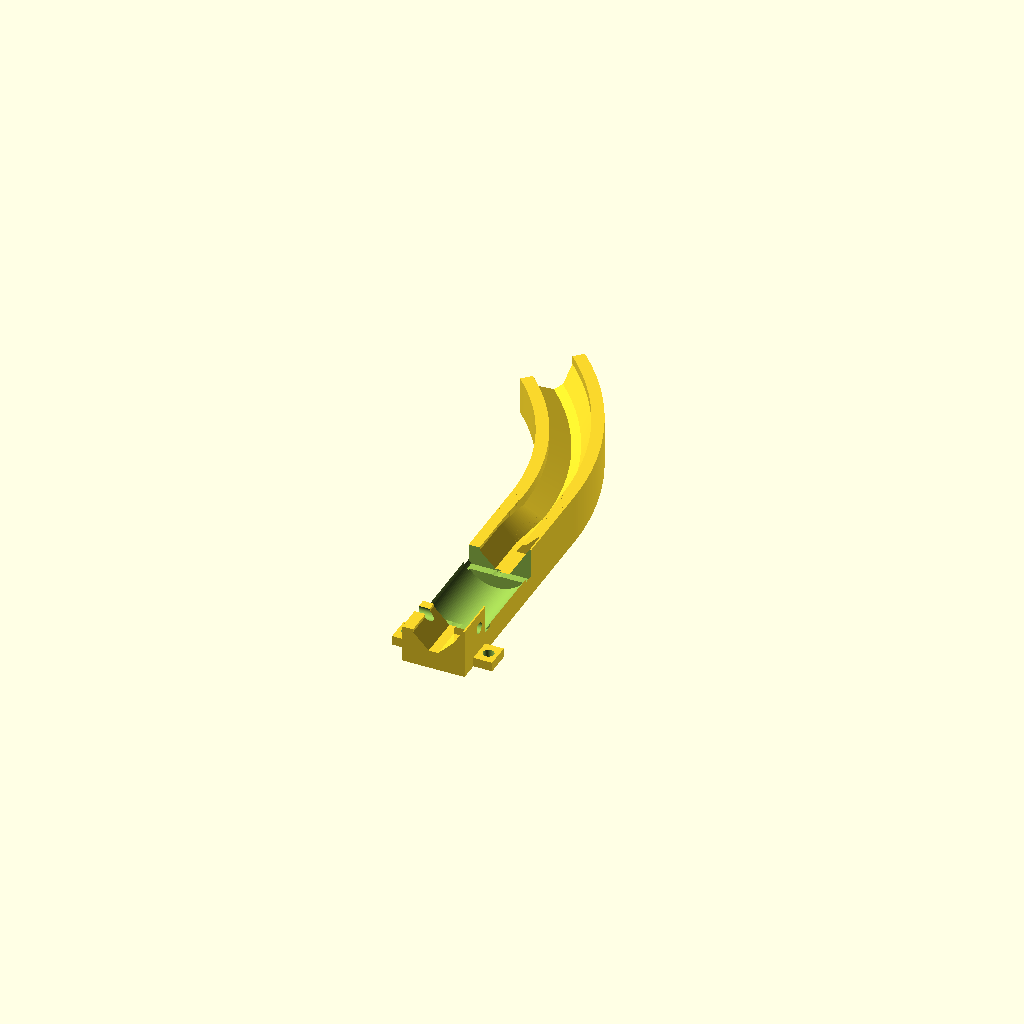
Cell 1 — every parameter at its default value.
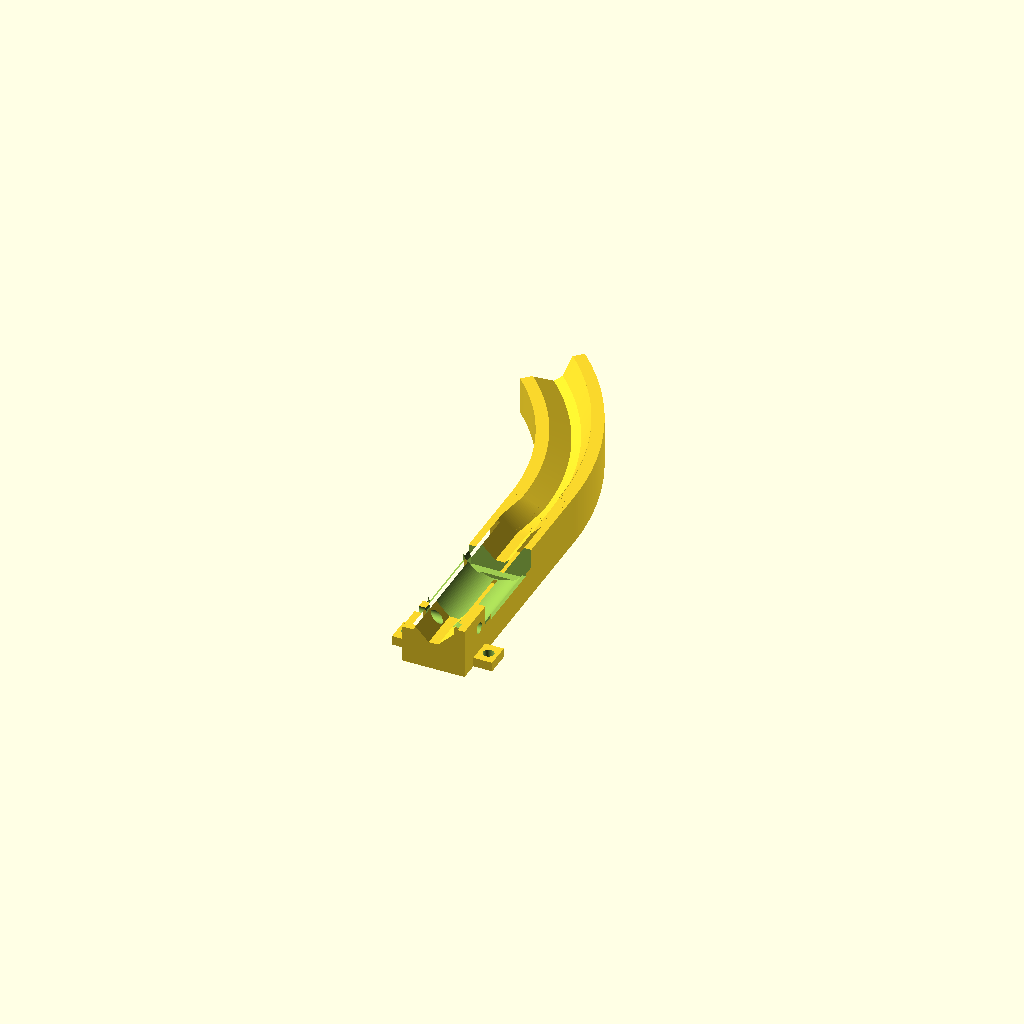
Cell 2: the same model with BASE_Z = 6.
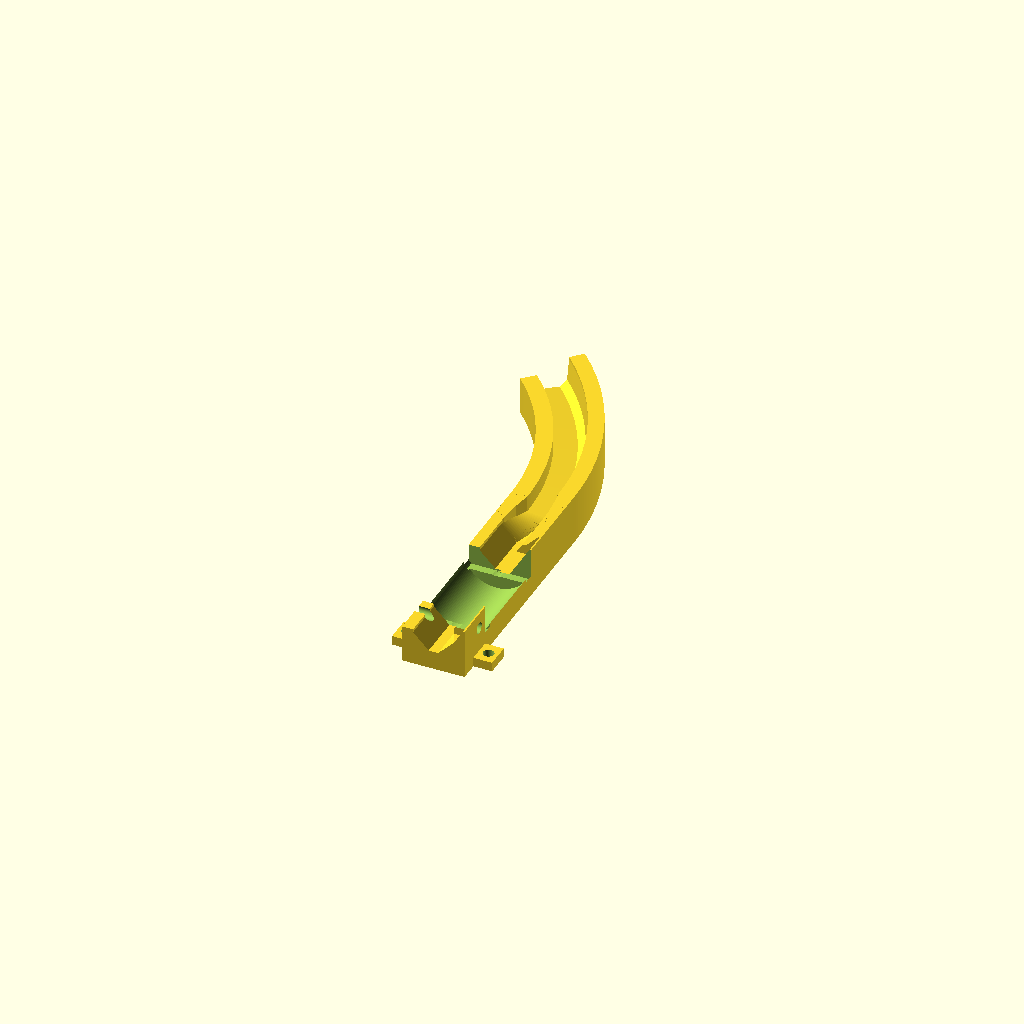
Cell 3: BANK = 40 (everything else at default).
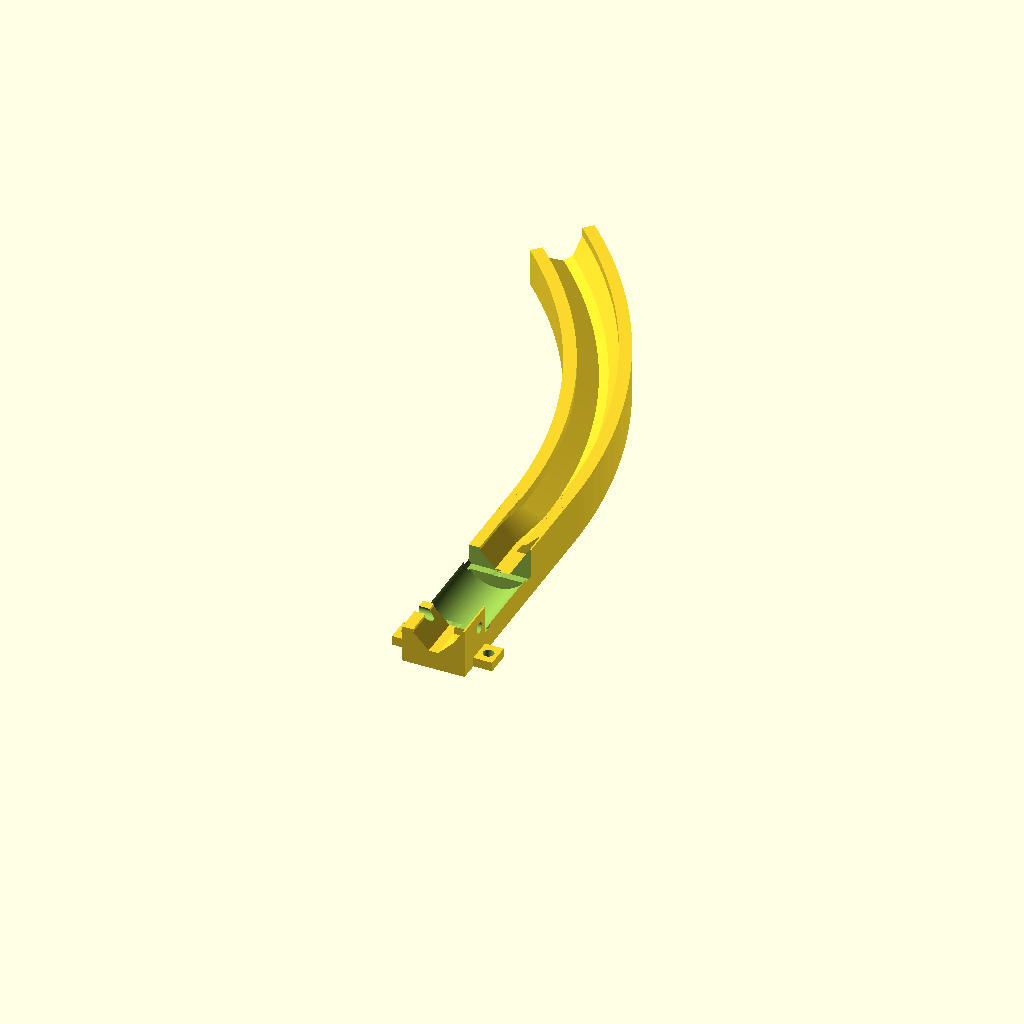
Cell 4: the same model with R_C = 170.
One fixed orthographic camera (rotation 55°, 0°, 25°; colour scheme Cornfield) for every cell.
OpenSCAD source file hardware/test-fit-v2/test_fit_v2.scad:
// ============================================================
// ERA v2 試配塊（Banked-Square 4 方案；派工 2026-07-28）
// 剖面函式移植自 era_concept_v2.scad（profile/rt 原式）
//
// 重要修正（回報 ERA 核定）：隧道孔心高不能等於球心 8.218——
//   球在 Ø11.2 孔內躺孔底滾，孔心 8.218 → 球心跌 0.85。
//   本檔採 BORE_Z = BALL_Z + (孔徑-球徑)/2 = 9.068，
//   孔底 3.468 = V 槽滾動面 → 全程球心 8.218 恆定（真零落差）。
// 另：法蘭 Ø22 低於軌道底板基準 1.93mm → 試配塊底板局部加厚 3
//   （正式件需同樣處理：局部加厚或開法蘭沉槽）
// ============================================================
part = "combo"; // combo | bobbin | joint_a | joint_b | ir

$fn = 128;

BALL_D  = 9.5;
BASE_Z  = 3;
BALL_Z  = BASE_Z + 5.218;      // 8.218
BANK    = 20;
R_C     = 85;
BOB_ID  = 11.2; BOB_WALL = 0.8; BOB_OD = BOB_ID+2*BOB_WALL;  // 12.8
BOB_LEN = 30; FLANGE_D = 22; FLANGE_T = 2;
BORE_Z  = BALL_Z + (BOB_ID-BALL_D)/2;   // 9.068（見上）
IR_D    = 3.5; IR_Z = 8;
Z_CUT   = 2.5;   // D形法蘭截平面的絕對高（基準3-0.5）。繞線鬆脫備案：改1.5
                 // （無擋線角 94.2°→80.8°、隧道底膜 5.2→4.2；下限≈0.12）
FL_FLAT = BORE_Z - Z_CUT;   // 截平距 bobbin 軸心 6.568

NSEG = 30;   // 漸變段 15mm 分 30 片（0.5mm/片，比概念圖細一倍）

// ---- 原式移植 ----
function rt(p, phi) = [ p[0]*cos(phi) - (p[1]-BALL_Z)*sin(phi),
                        BALL_Z + p[0]*sin(phi) + (p[1]-BALL_Z)*cos(phi) ];
module profile(t) {
  phi = BANK * t;
  a = rt([ 6.5, BASE_Z+5], phi);
  b = rt([ 1.5, BASE_Z  ], phi);
  c = rt([-1.5, BASE_Z  ], phi);
  d = rt([-6.5, BASE_Z+5], phi);
  polygon([[-10,0], [10,0], [10,13], [a[0],13], a, b, c, d, [d[0],9], [-10,9]]);
}

// ============================================================
// (1) 彎道試配：直線 40（含漸變 15）＋ R85 弧 45°
//     直線沿 +y；y25..40 漸變 t 0→1；彎道左轉（中心 (-85,40)）
// ============================================================
module curve_test() {
    // 直線段 t=0（y 0..25）
    rotate([90,0,0]) translate([0,0,-25]) linear_extrude(25.01) profile(0);
    // 漸變段（y 25..40）
    for (i=[0:NSEG-1]) {
        t = i/(NSEG-1);
        rotate([90,0,0]) translate([0,0,-(25+(i+1)*15/NSEG)])
            linear_extrude(15/NSEG+0.02) profile(t);
    }
    // 彎道 45° t=1
    translate([-R_C, 40, 0]) rotate_extrude(angle=45, $fn=400)
        translate([R_C, 0]) profile(1);
}

// ============================================================
// (2) bobbin 薄壁樣（立印）
// ============================================================
module bobbin() {
    difference() {
        union() {
            cylinder(d=BOB_OD, h=BOB_LEN);
            for (z=[0, BOB_LEN-FLANGE_T]) translate([0,0,z]) cylinder(d=FLANGE_D, h=FLANGE_T);
        }
        translate([0,0,-1]) cylinder(d=BOB_ID, h=BOB_LEN+2);
        // 出線孔（兩法蘭）
        for (z=[FLANGE_T/2, BOB_LEN-FLANGE_T/2])
            translate([BOB_OD/2+2.5, 0, z]) cylinder(d=1.6, h=FLANGE_T+2, center=true);
        // D 形法蘭：下緣截平於軸心下 FL_FLAT（膜厚問題根治；擋線靠張力非法蘭——ERA 核定）
        translate([-(FLANGE_D/2+1), -FL_FLAT-FLANGE_D, -1]) cube([FLANGE_D+2, FLANGE_D, BOB_LEN+2]);
    }
}

// ============================================================
// (3) 隧道段試配：直線軌 74 + 中央 bobbin 巢座 + IR 孔
//     底板整體 +3 加厚（法蘭 Ø22 需沉入基準面下 1.93）
//     驗證：球 V 槽 → 隧道孔底 → V 槽全程球心同高
// ============================================================
module tunnel_test() {
    difference() {
        union() {
            // 加厚底 3 + 軌道剖面（整體抬 3）
            translate([-10, -37, 0]) cube([20, 74, 3]);
            translate([0,0,3]) rotate([90,0,0]) translate([0,0,-37]) linear_extrude(74) profile(0);
            // bobbin 巢座肋 ×2（在法蘭內側 ±11，U 巢 Ø12.9）
            for (sy=[-11,11-4]) translate([-10, sy, 0]) cube([20, 4, 3+BORE_Z]);
        }
        // 隧道包絡：Ø13.4 沿 y 貫通中央 38（含法蘭 34 +餘裕）
        translate([0, 0, 3+BORE_Z]) rotate([90,0,0]) cylinder(d=13.4, h=38, center=true);
        // 巢座肋開 U 巢（Ø12.9 貼管）
        for (sy=[-11.5, 11.5]) translate([0, sy, 3+BORE_Z])
            rotate([90,0,0]) cylinder(d=BOB_OD+0.3, h=5, center=true);
        // 法蘭淺沉槽（槽底 = Z_CUT-0.3 餘裕；Z_CUT=2.5 時底膜 5.2、1.5 時 4.2）
        for (sy=[-15+FLANGE_T/2+0.1, 15-FLANGE_T/2-0.1]) translate([-12, sy-(FLANGE_T+0.7)/2, 3+Z_CUT-0.3])
            cube([24, FLANGE_T+0.7, 14]);
        // 兩側牆在隧道區開窗（放線圈外徑 ~20.8）
        translate([-11, -12, 3+6]) cube([22, 24, 12]);
        // IR：牆上 Ø3.5 橫向對穿（z = 3+IR_Z）＋外側 x±13 直立管座
        translate([-16, -22, 3+IR_Z]) rotate([0,90,0]) cylinder(d=IR_D, h=32);
        for (sx=[-13,13]) translate([sx, -22, -1]) cylinder(d=IR_D, h=3+IR_Z+1+1.75);
    }
    // IR 管座外擴底板
    difference() {
        translate([-16, -26, 0]) cube([32, 8, 3]);
        for (sx=[-13,13]) translate([sx, -22, -1]) cylinder(d=IR_D, h=6);
        translate([-16, -26, 0]) cube([0,0,0]);
    }
}

if (part=="curve")  curve_test();
if (part=="bobbin") bobbin();
if (part=="tunnel") tunnel_test();


// ============================================================
// (合併版) combo：彎道45°→漸變15→直線60（含隧道巢座+IR）一體件
// 基準統一：底板全周 6（=正式件定案），球心 11.218、孔心 12.068
// 理由（ERA 建議核定）：正式件一體無接縫，「過渡零落差」不能用
// 拼接驗——接縫誤差會污染核心驗證項。bobbin 維持獨立（繞線後裝）。
// ============================================================
module combo_test() {
    difference() {
        union() {
            // 加厚底（直線+漸變）
            translate([-10, 0, 0]) cube([20, 75, 3]);
            // 直線 t=0（y 0..60）
            translate([0,0,3]) rotate([90,0,0]) translate([0,0,-60]) linear_extrude(60.01) profile(0);
            // 漸變 y60..75
            for (i=[0:NSEG-1]) {
                t = i/(NSEG-1);
                translate([0,0,3]) rotate([90,0,0]) translate([0,0,-(60+(i+1)*15/NSEG)])
                    linear_extrude(15/NSEG+0.02) profile(t);
            }
            // 彎道 45°（含自己的加厚底）
            translate([-R_C, 75, 0]) rotate_extrude(angle=45, $fn=400) union() {
                translate([R_C, 3]) profile(1);
                translate([R_C-10, 0]) square([20, 3.01]);
            }
            // 隧道座（v3 共用：法蘭 D 槽定位）
            tun_add(30);
            // IR 管座翼板（y 6..14）
            translate([-16, 6, 0]) cube([32, 8, 3]);
        }
        tun_cut(30);
        // IR：牆上 Ø3.5 橫穿（y=10, z=基準6+5=11）＋ x±13 直立管座
        translate([-16, 10, 3+IR_Z]) rotate([0,90,0]) cylinder(d=IR_D, h=32);
        for (sx=[-13,13]) translate([sx, 10, -1]) cylinder(d=IR_D, h=3+IR_Z+2.75);
    }
}
if (part=="combo") combo_test();


// ============================================================
// 接縫試配對（David 需求 2026-07-31：軌道分件卡榫）
// 概念：正式件切 4 個 L 形角件，接縫全部落在「線圈隧道正中央」——
// 球在隧道內騎 bobbin 內孔（單一件），全程摸不到軌道接縫。
// 接合 = 底部燕尾搭接舌（z0..3、план燕尾、垂直落入）＋bobbin 本身兼對位銷。
// joint_a + joint_b 組起來 = 一段帶接縫的隧道直線段，供實測驗證。
// ============================================================
DT_NECK=10; DT_HEAD=16; DT_LEN=9; DT_CL=0.4;   // 燕尾（FDM 鐵律間隙）

// ---- 隧道座共用（v3：線圈 Ø20.8 有位、法蘭 D 槽定位，繞線區零遮擋）----
CRADLE_T = 2.7; COIL_OD = 20.8;
module tun_add(yc) {   // 法蘭座板 ×2（@ yc±14）
    for (sf=[-1,1]) translate([-10, yc+sf*14-CRADLE_T/2, 0]) cube([20, CRADLE_T, 13]);
}
module tun_cut(yc) {
    // 線圈包絡：長度須蓋滿繞線區 26（+0.2/端），否則線圈端撞座板（法蘭讓位已不再兼差挖這裡）
    translate([0, yc, 3+BORE_Z]) rotate([90,0,0]) cylinder(d=COIL_OD+0.8, h=26.4, center=true);
    // 光管讓位：長度＝bobbin 光管 30 +0.3/端。**切勿放長**——多切一段就是一段
    // 「V 槽沒了、bore 還沒開始」的無支撐區，球會在隧道進出口跌落
    // （實測：舊值 h=38 兩端各留 4mm 空檔 → 球心掉到 10.776，−0.44mm）
    translate([0, yc, 3+BORE_Z]) rotate([90,0,0]) cylinder(d=13.4, h=BOB_LEN+0.6, center=true);
    // 法蘭 D 座槽：垂直落入通道（弦寬+0.3/側）＋圓弧讓位；D 平面落 z5.5 = 基準
    for (sf=[-1,1]) {
        translate([-9.12, yc+sf*14-(CRADLE_T+0.7)/2, 3+Z_CUT]) cube([18.24, CRADLE_T+0.7, 20]);
        // 圓弧讓位只切基準面以上：法蘭 D 面就落在 z=3+Z_CUT，底下不必讓
        // （切成整圓會把座板根部底膜啃到 0.75mm——上次回報 ERA 的 5.2mm 是錯的）
        intersection() {
            translate([0, yc+sf*14, 3+BORE_Z]) rotate([90,0,0])
                cylinder(d=FLANGE_D+0.6, h=CRADLE_T+0.7, center=true);
            translate([-15, yc+sf*14-3, 3+Z_CUT]) cube([30, 6, 20]);
        }
    }
    translate([-11, yc-12, 3+6]) cube([22, 24, 12]);                                          // 側牆開窗
}


module joint_straight() {   // 完整 60 直線含隧道特徵（接縫將落 y=30）
    difference() {
        union() {
            translate([-10, 0, 0]) cube([20, 60, 3]);
            translate([0,0,3]) rotate([90,0,0]) translate([0,0,-60]) linear_extrude(60.01) profile(0);
            tun_add(30);
        }
        tun_cut(30);
    }
}
module dovetail_plan(cl=0) {   // 平面燕尾（+y 指向）
    polygon([[-DT_NECK/2-cl, -1],[DT_NECK/2+cl, -1],
             [DT_NECK/2+cl, 0.01],[DT_HEAD/2+cl, DT_LEN+cl],
             [-DT_HEAD/2-cl, DT_LEN+cl],[-DT_NECK/2-cl, 0.01]]);
}
module joint_a() {   // y 0..30 ＋ 底部燕尾舌（伸入 B；舌需同受線圈包絡刀）
    difference() {
        union() {
            intersection() { joint_straight(); translate([-11,-1,-1]) cube([22, 31, 30]); }
            translate([0, 30, 0]) linear_extrude(3) dovetail_plan(0);
        }
        tun_cut(30);
    }
}
module joint_b() {   // y 30..60 － 底部燕尾槽
    difference() {
        intersection() { joint_straight(); translate([-11, 30, -1]) cube([22, 31, 30]); }
        translate([0, 30, -1]) linear_extrude(5) dovetail_plan(DT_CL);
    }
}
if (part=="joint_a") joint_a();
if (part=="joint_b") joint_b();


// ============================================================
// IR 水平夾座（ERA 2026-07-31 核定：感測方案不變，5 對對射、
// 光路水平橫穿、束高 z=3+IR_Z=11＝球心 11.218 略下方）
// 舊做法「垂直插孔 + 水平光路」裝不了——3mm 圓柱管的光軸就是管軸。
// 改：元件躺進水平 U 槽，從上方壓入，槽口收窄 CLIP_W 靠彈性卡住
// （不賭尺寸公差，走壓潰/卡入路線）。
// ============================================================
IR_CLIP_H = 5;      // 立柱厚（x 向）＝夾持長度，對 3mm 元件本體
IR_CLIP_W = 2.8;    // 槽口寬（元件 Ø3.0 → 0.2 過盈卡入）
IR_X      = 13;     // 立柱中心 x（軌道外緣 ±10 之外）
IR_LED_D  = 3.0;    // 元件實際外徑
IR_SLOT_D = 3.2;    // 槽徑（0.2 讓元件落得到底）
IR_BEAM_Z = 3 + IR_Z;                              // 11：光路束高
// 元件是「躺在槽底」不是懸在槽心 → 槽心要抬半個間隙，元件軸心才落在束高。
// 與隧道孔心 BORE_Z = 球心 + (孔徑−球徑)/2 完全同一個道理。
IR_SLOT_Z = IR_BEAM_Z + (IR_SLOT_D - IR_LED_D)/2;  // 11.1
IR_CLIP_Z = IR_SLOT_Z + IR_SLOT_D/2 + 1.3;         // 14：頂面高於槽頂，卡入頸才完整

module ir_clip(sx) {
    translate([sx*IR_X, 0, 0]) difference() {
        translate([-IR_CLIP_H/2, -3, 0]) cube([IR_CLIP_H, 6, IR_CLIP_Z]);
        translate([0, 0, IR_SLOT_Z]) rotate([0,90,0])
            cylinder(d=IR_SLOT_D, h=IR_CLIP_H+4, center=true);      // 管槽
        translate([-IR_CLIP_H/2-2, -IR_CLIP_W/2, IR_SLOT_Z])
            cube([IR_CLIP_H+4, IR_CLIP_W, 8]);                      // 上開口（收窄卡入）
    }
}

// 試片：20mm 軌道段（可放球）＋兩側水平夾座＋牆上光路孔
// 驗：元件壓入卡不卡得住、兩側光軸是否同高對準、球放上去能否確實遮斷
module ir_test() {
    difference() {
        union() {
            translate([-10, 0, 0]) cube([20, 20, 3]);                // 加厚底
            translate([0,0,3]) rotate([90,0,0]) translate([0,0,-20]) linear_extrude(20.01) profile(0);
            translate([-16, 7, 0]) cube([32, 6, 3]);                 // 夾座翼板
            translate([0,10,0]) ir_clip(-1);
            translate([0,10,0]) ir_clip( 1);
        }
        // 光路：Ø3.5 水平橫穿兩側牆（外牆頂 16、內牆頂 12，束高 11 兩側都要穿）
        // 止於軌道外緣 ±10.5，**不可貫穿立柱**——Ø3.5 孔底 9.25 低於 Ø3.2 槽底 9.5，
        // 打穿的話元件會落到孔底、光軸偏低 0.25（已實測過一次）
        translate([-10.5, 10, IR_BEAM_Z]) rotate([0,90,0]) cylinder(d=IR_D, h=21);
    }
}
if (part=="ir") ir_test();
Parameter table extracted from the source (name, type, default, range or options):
part: string, default "combo"
BALL_D: number, default 9.5
BASE_Z: number, default 3
BANK: number, default 20
R_C: number, default 85
Z_CUT: number, default 2.5
NSEG: number, default 30
